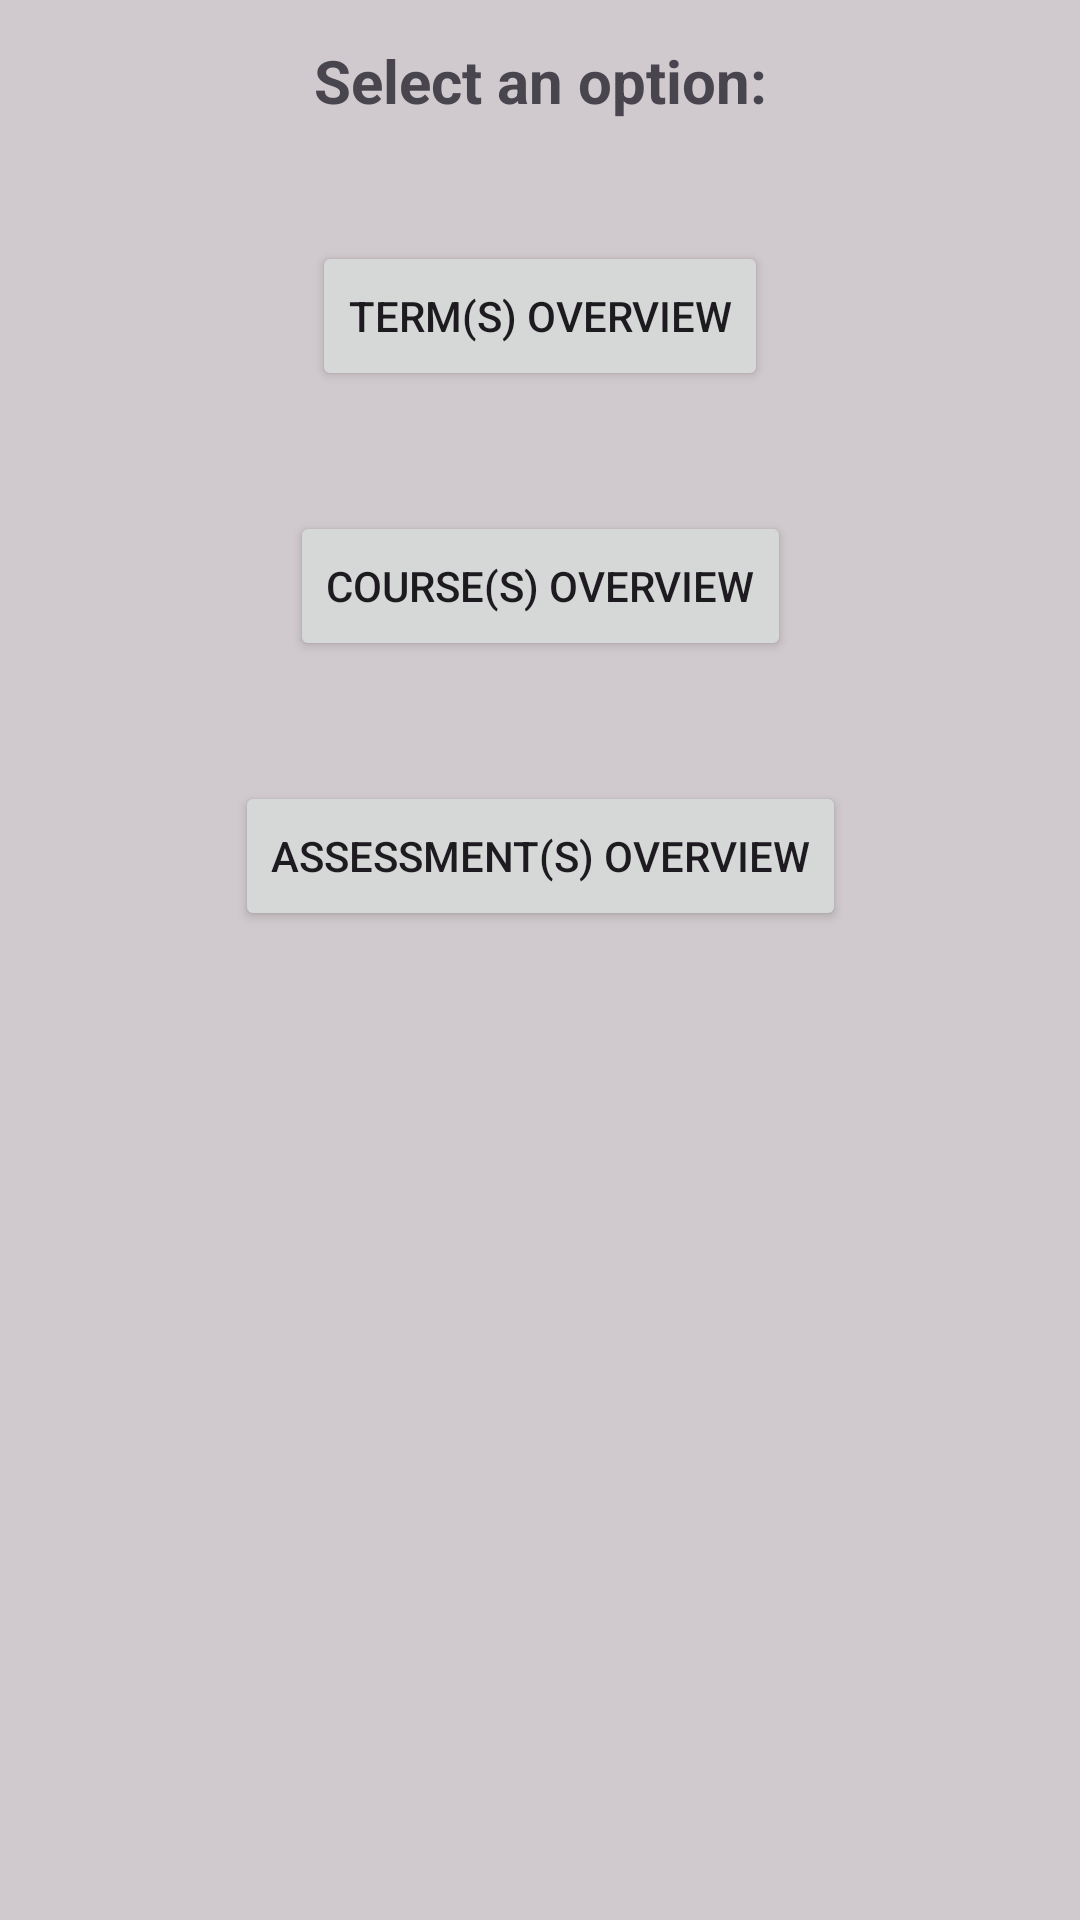

The Android layout XML behind this screen, and the referenced resources:
<!-- AndroidManifest.xml: application theme Base.Theme.StudentSchedulerAndProgressTracking -->
<!-- res/layout/activity_main.xml -->
<?xml version="1.0" encoding="utf-8"?>
<androidx.constraintlayout.widget.ConstraintLayout xmlns:android="http://schemas.android.com/apk/res/android"
    xmlns:app="http://schemas.android.com/apk/res-auto"
    xmlns:tools="http://schemas.android.com/tools"
    android:id="@+id/main"
    android:layout_width="match_parent"
    android:layout_height="match_parent"
    android:background="@color/lightGreyBackground"
    tools:context=".UI.MainActivity">

    <TextView
        android:id="@+id/textView"
        android:layout_width="wrap_content"
        android:layout_height="wrap_content"
        android:text="@string/studentCourseApplicationText"
        android:textSize="20sp"
        android:textStyle="bold"
        app:layout_constraintBottom_toBottomOf="parent"
        app:layout_constraintEnd_toEndOf="parent"
        app:layout_constraintStart_toStartOf="parent"
        app:layout_constraintTop_toTopOf="parent"
        app:layout_constraintVertical_bias="0.022" />

    <Button
        android:id="@+id/buttonTerms"
        android:layout_width="wrap_content"
        android:layout_height="50sp"
        android:layout_marginTop="40sp"
        android:text="@string/termList"
        app:cornerRadius="5sp"
        app:layout_constraintEnd_toEndOf="parent"
        app:layout_constraintStart_toStartOf="parent"
        app:layout_constraintTop_toBottomOf="@+id/textView" />

    <Button
        android:id="@+id/buttonCourses"
        android:layout_width="wrap_content"
        android:layout_height="50sp"
        android:layout_marginTop="40sp"
        android:text="@string/courseList"
        app:cornerRadius="5sp"
        app:layout_constraintEnd_toEndOf="parent"
        app:layout_constraintStart_toStartOf="parent"
        app:layout_constraintTop_toBottomOf="@+id/buttonTerms" />

    <Button
        android:id="@+id/buttonAssessments"
        android:layout_width="wrap_content"
        android:layout_height="50sp"
        android:layout_marginTop="40sp"
        android:text="@string/assessmentList"
        app:cornerRadius="5sp"
        app:layout_constraintEnd_toEndOf="parent"
        app:layout_constraintStart_toStartOf="parent"
        app:layout_constraintTop_toBottomOf="@+id/buttonCourses" />


</androidx.constraintlayout.widget.ConstraintLayout>
<!-- resources referenced by this layout -->
<resources>
  <color name="lightGreyBackground">#88AAA1A1</color>
  <string name="assessmentList">Assessment(s) Overview</string>
  <string name="courseList">Course(s) Overview</string>
  <string name="studentCourseApplicationText">Select an option:</string>
  <string name="termList">Term(s) Overview</string>
  <style name="Base.Theme.StudentSchedulerAndProgressTracking" parent="Theme.Material3.DayNight">
          
          
      </style>
</resources>
